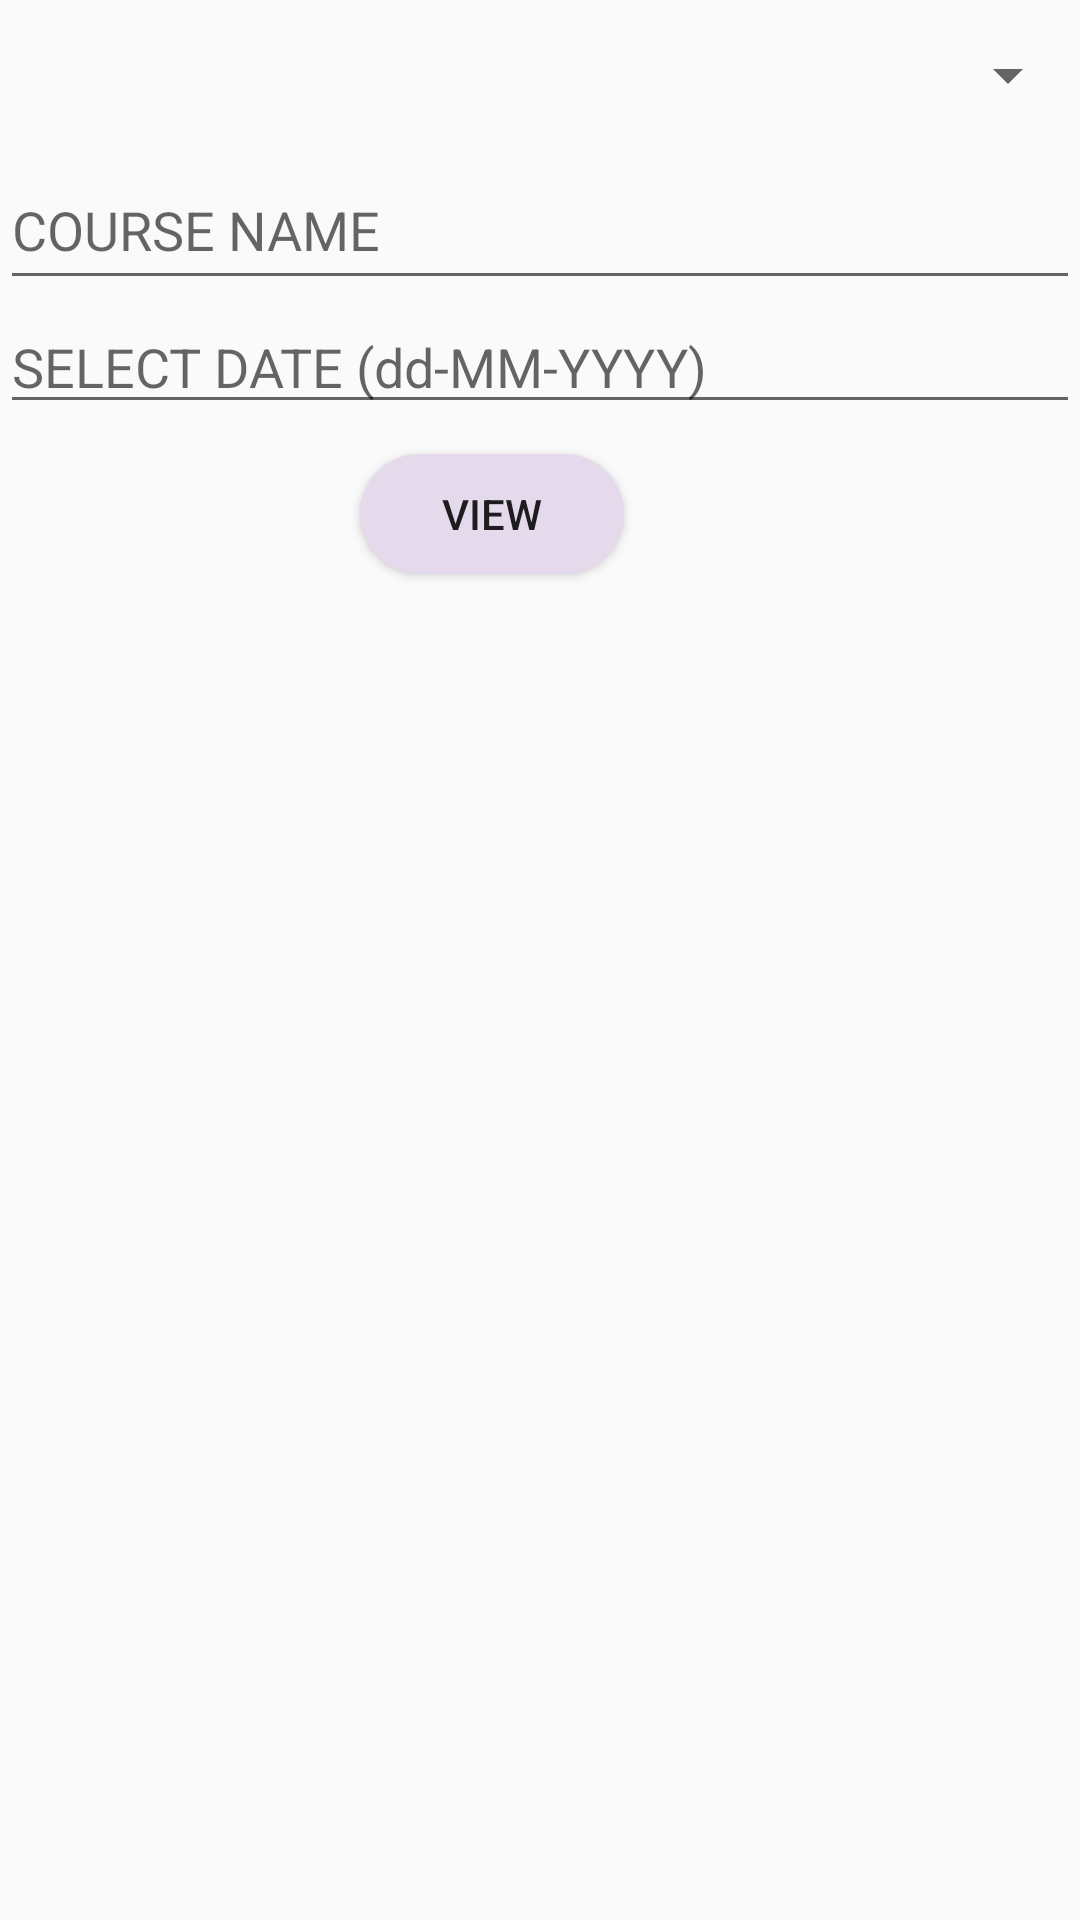

Reconstruct the res/layout file that produces this screen, plus the resources it refers to.
<!-- AndroidManifest.xml: application theme AppTheme -->
<!-- res/layout/activity_whole_class.xml -->
<?xml version="1.0" encoding="utf-8"?>
<LinearLayout xmlns:app="http://schemas.android.com/apk/res-auto"
    xmlns:tools="http://schemas.android.com/tools"
    xmlns:android="http://schemas.android.com/apk/res/android"
    android:layout_width="match_parent"
    android:layout_height="match_parent"
    tools:context=".AttendanceView.IndividualAttendance"
    android:background="@drawable/blue3"
    android:orientation="vertical">

  

    <Spinner
        android:id="@+id/selClass"
        android:layout_width="match_parent"
        android:layout_height="50dp"
        />


  

    <AutoCompleteTextView
        android:id="@+id/spinnercourse"
        android:layout_width="match_parent"
        android:layout_height="50dp"
        android:completionThreshold="2"
        android:hint="COURSE NAME"
        android:dropDownAnchor="@id/spinnercourse"

        />



    <EditText
        android:id="@+id/selDate"
        android:layout_width="match_parent"
        android:layout_height="wrap_content"
        android:textAlignment="gravity"
        android:hint="SELECT DATE (dd-MM-YYYY)"
        android:inputType="textCapCharacters"/>

    <RelativeLayout
        android:layout_width="match_parent"
        android:layout_height="match_parent">

        <Button
            android:id="@+id/viewButton"
            android:layout_width="wrap_content"
            android:layout_height="40dp"
            android:layout_marginLeft="120dp"
            android:layout_marginTop="10dp"
            android:text="View"
            android:background="@drawable/round_button"

            android:textAlignment="gravity" />

        <ListView
            android:id="@+id/listview"
            android:layout_width="match_parent"
            android:layout_height="wrap_content"
            android:background="@drawable/listviewborder"
            android:divider="#180201"
            android:dividerHeight="2dp"
            android:layout_marginTop="65dp">

        </ListView>



    </RelativeLayout>




</LinearLayout>
<!-- resources referenced by this layout -->
<resources>
  <!-- drawable listviewborder (drawable) -->
  <?xml version="1.0" encoding="utf-8"?>
  <selector xmlns:android="http://schemas.android.com/apk/res/android">
      <item>
          <shape android:shape="rectangle">
              <stroke android:color="#180201" android:width="2dp"/>
          </shape>
      </item>
  </selector>
  <!-- drawable round_button (drawable) -->
  <?xml version="1.0" encoding="utf-8"?>
  <shape xmlns:android="http://schemas.android.com/apk/res/android"
      android:shape="rectangle">
      <solid android:color="#e5daec" />
      <corners android:radius="180dp" />
  </shape>
  <style name="AppTheme" parent="Theme.AppCompat.Light.DarkActionBar">
          
          <item name="colorPrimary">@color/colorPrimary</item>
          <item name="colorPrimaryDark">@color/colorPrimaryDark</item>
          <item name="colorAccent">@color/colorAccent</item>
      </style>
  <color name="colorPrimary">#3F51B5</color>
  <color name="colorPrimaryDark">#303F9F</color>
  <color name="colorAccent">#FF4081</color>
</resources>
